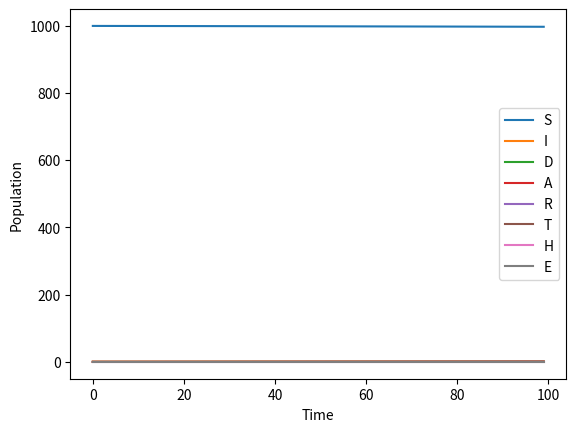

Here is the Python script that generated this plot:
import numpy as np
import matplotlib.pyplot as plt


def sidarthe_model(N, beta, gamma, delta, alpha, rho, theta, sigma, t_max):
    # Initialize arrays
    S = np.zeros(t_max)
    I = np.zeros(t_max)
    D = np.zeros(t_max)
    A = np.zeros(t_max)
    R = np.zeros(t_max)
    T = np.zeros(t_max)
    H = np.zeros(t_max)
    E = np.zeros(t_max)
    # Set initial conditions
    S[0] = N - 1
    I[0] = 1
    D[0] = 0
    A[0] = 0
    R[0] = 0
    T[0] = 0
    H[0] = 0
    E[0] = 0
    # Euler method
    dt = 0.1
    for t in range(1, t_max):
        S[t] = S[t-1] - (beta*S[t-1]*I[t-1]/N)*dt
        I[t] = I[t-1] + ((beta*S[t-1]*I[t-1]/N) - (gamma*I[t-1]) - (delta*I[t-1]))*dt
        D[t] = D[t-1] + (delta*I[t-1])*dt
        A[t] = A[t-1] + ((1-alpha)*gamma*I[t-1] - (rho*A[t-1]))*dt
        R[t] = R[t-1] + (rho*A[t-1])*dt
        T[t] = T[t-1] + (alpha*gamma*I[t-1])*dt
        H[t] = H[t-1] + (theta*alpha*gamma*I[t-1])*dt
        E[t] = E[t-1] + (sigma*theta*alpha*gamma*I[t-1])*dt
    # Return arrays
    return S, I, D, A, R, T, H, E


# Example usage
N = 1000
beta = 0.2
gamma = 0.1
alpha = 0.2
delta = 0.05
rho = 0.1
theta = 0.01
sigma = 0.01
t_max = 100

S, I, D, A, R, T, H, E = sidarthe_model(N, beta, gamma, delta, alpha, rho, theta, sigma, t_max)

plt.plot(S, label='S')
plt.plot(I, label='I')
plt.plot(D, label='D')
plt.plot(A, label='A')
plt.plot(R, label='R')
plt.plot(T, label='T')
plt.plot(H, label='H')
plt.plot(E, label='E')
plt.legend()
plt.xlabel('Time')
plt.ylabel('Population')
plt.show()
